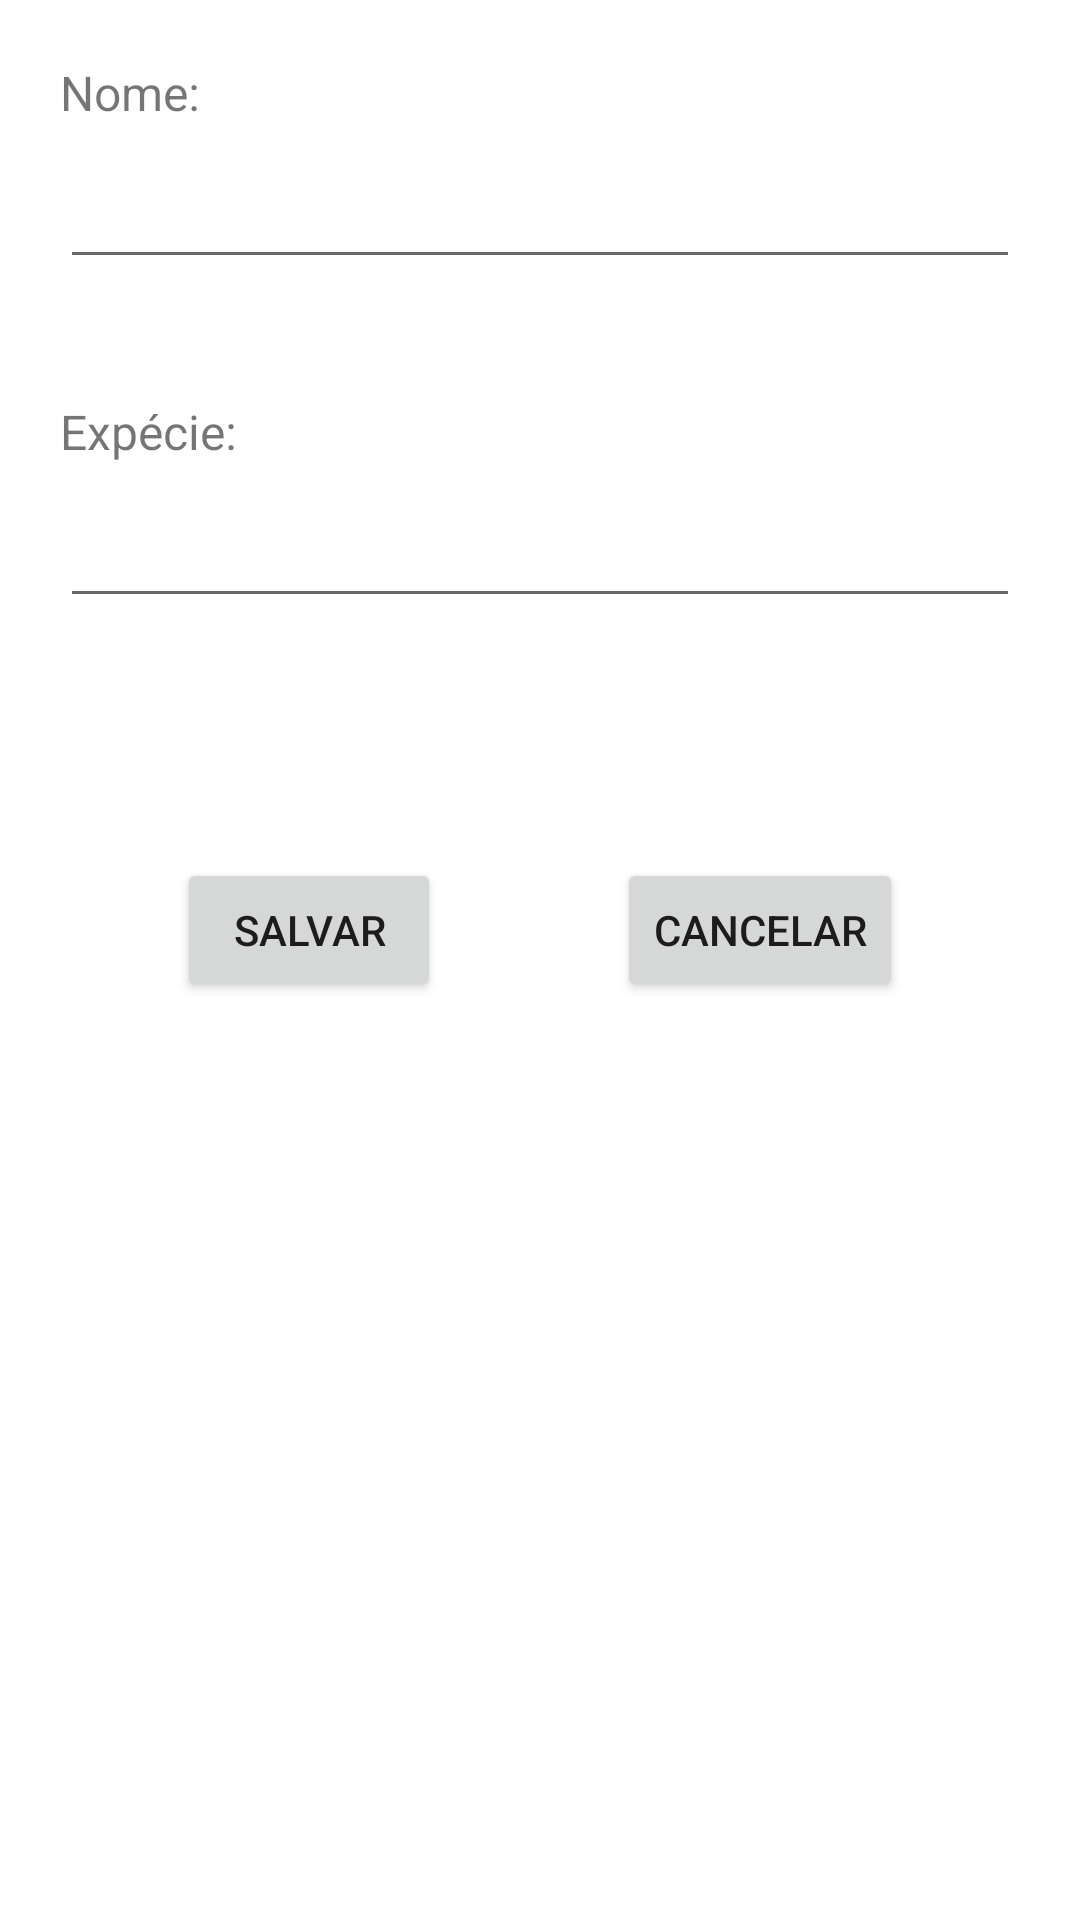

Here is an Android app screen rendered from its layout file. Give the layout XML and the strings, colors and styles it references.
<!-- AndroidManifest.xml: application theme Theme.Avistamentos -->
<!-- res/layout/activity_adiciona_especie.xml -->
<?xml version="1.0" encoding="utf-8"?>
<androidx.constraintlayout.widget.ConstraintLayout xmlns:android="http://schemas.android.com/apk/res/android"
    xmlns:app="http://schemas.android.com/apk/res-auto"
    xmlns:tools="http://schemas.android.com/tools"
    android:layout_width="match_parent"
    android:layout_height="match_parent"
    tools:context=".AdicionaEspecie">

    <TextView
        android:id="@+id/textView2"
        android:layout_width="wrap_content"
        android:layout_height="wrap_content"
        android:layout_marginStart="20dp"
        android:layout_marginTop="20dp"
        android:text="Nome:"
        android:textSize="16sp"
        app:layout_constraintStart_toStartOf="parent"
        app:layout_constraintTop_toTopOf="parent" />

    <TextView
        android:id="@+id/textView3"
        android:layout_width="wrap_content"
        android:layout_height="wrap_content"
        android:layout_marginStart="20dp"
        android:layout_marginTop="40dp"
        android:text="Expécie:"
        android:textSize="16sp"
        app:layout_constraintStart_toStartOf="parent"
        app:layout_constraintTop_toBottomOf="@+id/editTextNome" />

    <EditText
        android:id="@+id/editTextNome"
        android:layout_width="0dp"
        android:layout_height="wrap_content"
        android:layout_marginStart="20dp"
        android:layout_marginTop="10dp"
        android:layout_marginEnd="20dp"
        android:ems="10"
        android:inputType="textPersonName"
        app:layout_constraintEnd_toEndOf="parent"
        app:layout_constraintStart_toStartOf="parent"
        app:layout_constraintTop_toBottomOf="@+id/textView2" />

    <EditText
        android:id="@+id/editTextEspecie"
        android:layout_width="0dp"
        android:layout_height="wrap_content"
        android:layout_marginStart="20dp"
        android:layout_marginTop="10dp"
        android:layout_marginEnd="20dp"
        android:ems="10"
        android:inputType="textPersonName"
        app:layout_constraintEnd_toEndOf="parent"
        app:layout_constraintHorizontal_bias="1.0"
        app:layout_constraintStart_toStartOf="parent"
        app:layout_constraintTop_toBottomOf="@+id/textView3" />

    <Button
        android:id="@+id/buttonSalvar"
        android:layout_width="wrap_content"
        android:layout_height="wrap_content"
        android:onClick="buttonSalvarClick"
        android:text="Salvar"
        app:layout_constraintBaseline_toBaselineOf="@+id/buttonCancelar"
        app:layout_constraintEnd_toStartOf="@+id/buttonCancelar"
        app:layout_constraintHorizontal_bias="0.52"
        app:layout_constraintStart_toStartOf="parent" />

    <Button
        android:id="@+id/buttonCancelar"
        android:layout_width="wrap_content"
        android:layout_height="wrap_content"
        android:layout_marginTop="80dp"
        android:onClick="buttonCancelarClick"
        android:text="Cancelar"
        app:layout_constraintEnd_toEndOf="parent"
        app:layout_constraintHorizontal_bias="0.5"
        app:layout_constraintStart_toEndOf="@+id/buttonSalvar"
        app:layout_constraintTop_toBottomOf="@+id/editTextEspecie" />
</androidx.constraintlayout.widget.ConstraintLayout>
<!-- resources referenced by this layout -->
<resources>
  <style name="Theme.Avistamentos" parent="Theme.MaterialComponents.DayNight.DarkActionBar">
          
          <item name="colorPrimary">@color/purple_500</item>
          <item name="colorPrimaryVariant">@color/purple_700</item>
          <item name="colorOnPrimary">@color/white</item>
          
          <item name="colorSecondary">@color/teal_200</item>
          <item name="colorSecondaryVariant">@color/teal_700</item>
          <item name="colorOnSecondary">@color/black</item>
          
          <item name="android:statusBarColor" tools:targetApi="l">?attr/colorPrimaryVariant</item>
          
      </style>
  <!-- not gathered from this repository: default colours our renderer supplied (Android Studio template values) -->
  <color name="purple_500">#FF6200EE</color>
  <color name="purple_700">#FF3700B3</color>
  <color name="teal_200">#FF03DAC5</color>
  <color name="teal_700">#FF018786</color>
  <color name="black">#FF000000</color>
  <color name="white">#FFFFFFFF</color>
</resources>
